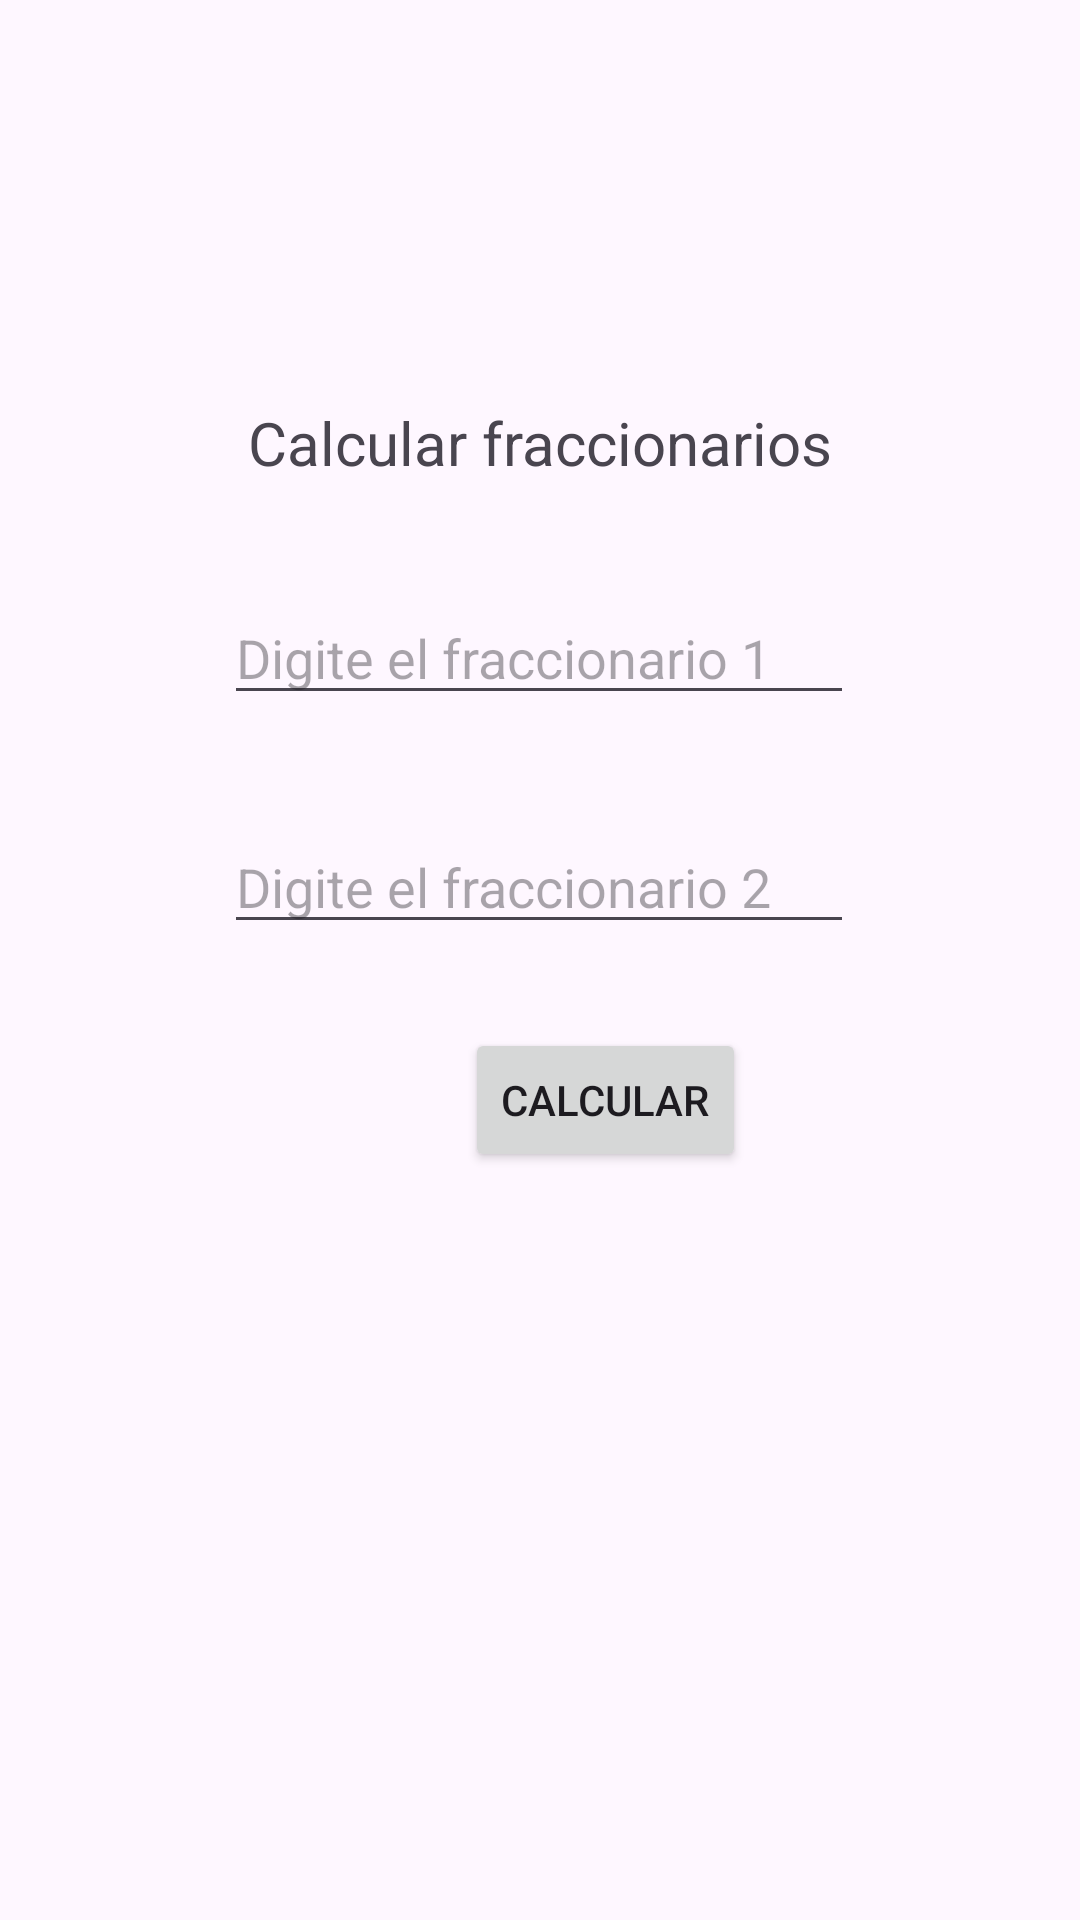

This screen was rendered from an Android layout file. Write that file and the resources it references.
<!-- AndroidManifest.xml: application theme Theme.Formativa2_Corte1 -->
<!-- res/layout/activity_fraccionario.xml -->
<?xml version="1.0" encoding="utf-8"?>
<androidx.constraintlayout.widget.ConstraintLayout xmlns:android="http://schemas.android.com/apk/res/android"
    xmlns:app="http://schemas.android.com/apk/res-auto"
    xmlns:tools="http://schemas.android.com/tools"
    android:layout_width="match_parent"
    android:layout_height="match_parent">

    <Button
        android:id="@+id/btncalcular2"
        android:layout_width="wrap_content"
        android:layout_height="wrap_content"
        android:layout_marginStart="155dp"
        android:layout_marginTop="28dp"
        android:layout_marginEnd="155dp"
        android:text="@string/calcular"
        app:layout_constraintEnd_toEndOf="parent"
        app:layout_constraintHorizontal_bias="0.0"
        app:layout_constraintStart_toStartOf="parent"
        app:layout_constraintTop_toBottomOf="@+id/edtfraccionario2" />

    <TextView
        android:id="@+id/txtresultado2"
        android:layout_width="200dp"
        android:layout_height="69dp"
        android:layout_marginStart="100dp"
        android:layout_marginEnd="104dp"
        android:layout_marginBottom="171dp"
        app:layout_constraintBottom_toBottomOf="parent"
        app:layout_constraintEnd_toEndOf="parent"
        app:layout_constraintHorizontal_bias="0.142"
        app:layout_constraintStart_toStartOf="parent" />

    <TextView
        android:id="@+id/textView5"
        android:layout_width="wrap_content"
        android:layout_height="wrap_content"
        android:layout_marginStart="102dp"
        android:layout_marginTop="108dp"
        android:layout_marginEnd="229dp"
        android:layout_marginBottom="34dp"
        android:text="@string/resultado"
        android:textSize="18sp"
        app:layout_constraintBottom_toTopOf="@+id/txtresultado2"
        app:layout_constraintEnd_toEndOf="parent"
        app:layout_constraintHorizontal_bias="0.0"
        app:layout_constraintStart_toStartOf="parent"
        app:layout_constraintTop_toBottomOf="@+id/edtfraccionario2" />

    <EditText
        android:id="@+id/edtfraccionario1"
        android:layout_width="wrap_content"
        android:layout_height="wrap_content"
        android:layout_marginStart="100dp"
        android:layout_marginTop="36dp"
        android:layout_marginEnd="101dp"
        android:ems="10"
        android:hint="@string/digite_el_fraccionario_1"
        android:inputType="text"
        app:layout_constraintEnd_toEndOf="parent"
        app:layout_constraintStart_toStartOf="parent"
        app:layout_constraintTop_toBottomOf="@+id/textView6" />

    <TextView
        android:id="@+id/textView6"
        android:layout_width="wrap_content"
        android:layout_height="wrap_content"
        android:layout_marginStart="127dp"
        android:layout_marginTop="134dp"
        android:layout_marginEnd="127dp"
        android:text="@string/calcular_fraccionarios"
        android:textSize="20sp"
        app:layout_constraintEnd_toEndOf="parent"
        app:layout_constraintStart_toStartOf="parent"
        app:layout_constraintTop_toTopOf="parent" />

    <EditText
        android:id="@+id/edtfraccionario2"
        android:layout_width="wrap_content"
        android:layout_height="wrap_content"
        android:layout_marginStart="100dp"
        android:layout_marginTop="35dp"
        android:layout_marginEnd="101dp"
        android:ems="10"
        android:hint="@string/digite_el_fraccionario_2"
        android:inputType="text"
        app:layout_constraintEnd_toEndOf="parent"
        app:layout_constraintStart_toStartOf="parent"
        app:layout_constraintTop_toBottomOf="@+id/edtfraccionario1" />
</androidx.constraintlayout.widget.ConstraintLayout>
<!-- resources referenced by this layout -->
<resources>
  <string name="calcular">Calcular</string>
  <string name="calcular_fraccionarios">Calcular fraccionarios</string>
  <string name="digite_el_fraccionario_1">Digite el fraccionario 1</string>
  <string name="digite_el_fraccionario_2">Digite el fraccionario 2</string>
  <string name="resultado">Resultado</string>
  <style name="Theme.Formativa2_Corte1" parent="Base.Theme.Formativa2_Corte1" />
  <style name="Base.Theme.Formativa2_Corte1" parent="Theme.Material3.DayNight.NoActionBar">
          
          
      </style>
</resources>
